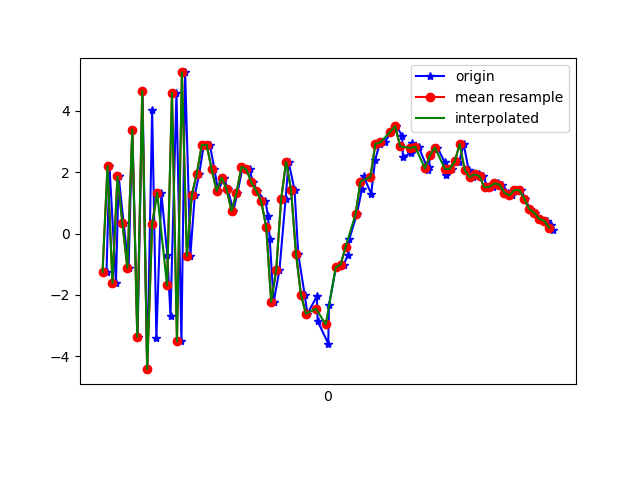

The data file committed next to this chart (first rows):
1617762197176, 457833813593372, -1.2488762, 0.07858777, 6.6128407
1617762197188, 457833832824142, 2.194, 1.064, -6.272
1617762197214, 457833852054912, -1.607, 0.4168, 7.291
1617762197225, 457833871285682, 1.861, 1.023, -7.334
1617762197245, 457833890516452, 0.3463, 0.6527, 8.241
1617762197265, 457833909747222, -1.115, 0.7862, -7.96
1617762197280, 457833928977992, 3.381, 1.193, 7.791
1617762197301, 457833948208762, -3.362, 0.4529, -6.486
1617762197321, 457833967439532, 4.643, 1.786, 4.726
1617762197340, 457833986670302, -4.415, 0.5454, -1.884
1617762197360, 457834005901072, 4.01, 2.494, -0.8837
1617762197377, 457834025131842, -3.397, 1.476, 3.867
1617762197397, 457834044362612, 1.328, 3.39, -7.049
1617762197421, 457834063593382, -0.6847, 3.498, 7.6
1617762197434, 457834082824152, -2.673, 3.159, -7.245
1617762197458, 457834102054922, 4.581, 3.818, 5.456
1617762197478, 457834121285692, -3.507, 2.133, -1.436
1617762197493, 457834140516462, 5.247, 3.022, -1.985
1617762197514, 457834159747232, -0.7196, 2.381, 7.959
1617762197532, 457834178978002, 1.256, 1.363, -0.9026
1617762197550, 457834198208772, 1.953, -1.012, 2.492
1617762197568, 457834217439542, 2.882, -2.417, 2.079
1617762197593, 457834236670312, 2.888, -2.887, 2.043
1617762197611, 457834255901082, 2.088, -3.22, 1.224
1617762197626, 457834275131852, 1.392, -3.41, 0.9286
1617762197649, 457834294362622, 1.825, -3.25, 0.2496
1617762197665, 457834313593392, 1.443, -2.143, -1.488
1617762197687, 457834332824162, 0.7356, -0.7324, -2.932
1617762197704, 457834352054932, 1.325, 0.08132, -4.054
1617762197725, 457834371285702, 2.174, 0.1046, -5.29
1617762197754, 457834390516472, 2.087, 0.6449, -6.344
1617762197765, 457834409747242, 1.667, 1.012, -6.145
1617762197783, 457834428978012, 1.391, 0.6234, -4.879
1617762197817, 457834448208782, 1.048, 0.3308, -4.488
1617762197827, 457834467439552, 0.5767, 0.8712, -4.333
1617762197834, 457834486670322, -0.1775, 1.287, -2.665
1617762197850, 457834505901092, -2.222, 1.887, -0.749
1617762197873, 457834525131862, -1.202, 2.409, -0.6309
1617762197898, 457834544362632, 1.114, 1.142, -4.048
1617762197910, 457834563593402, 2.34, -0.9454, -6.935
1617762197934, 457834582824172, 1.423, -1.349, -5.409
1617762197949, 457834602054942, -0.6609, -1.065, -3.692
1617762197975, 457834621285712, -1.998, -1.097, -2.678
1617762197986, 457834640516482, -2.609, 1.07, 3.312
1617762198024, 457834659747252, -2.046, 4.468, 5.452
1617762198027, 457834678978022, -2.849, 5.099, 7.163
1617762198070, 457834698208792, -3.58, 3.124, 8.051
1617762198073, 457834717439562, -2.332, 1.973, 9.229
1617762198101, 457834736670332, -1.1, 3.689, 8.392
1617762198132, 457834755901102, -1.008, 6.375, 7.703
1617762198150, 457834775131872, -0.69, 7.395, 7.145
1617762198155, 457834794362642, -0.1749, 6.437, 6.391
1617762198185, 457834813593412, 0.6283, 5.099, 5.738
1617762198206, 457834832824182, 1.44, 4.314, 4.47
1617762198209, 457834852054952, 1.778, 4.018, 3.066
1617762198213, 457834871285722, 1.869, 4.514, 1.858
1617762198243, 457834890516492, 1.294, 4.719, 1.761
1617762198259, 457834909747262, 2.393, 4.312, 0.6156
1617762198277, 457834928978032, 2.925, 3.177, 0.2154
1617762198297, 457834948208802, 2.966, 2.733, -0.1008
1617762198325, 457834967439572, 3.318, 2.458, -0.8316
... 35 more rows
